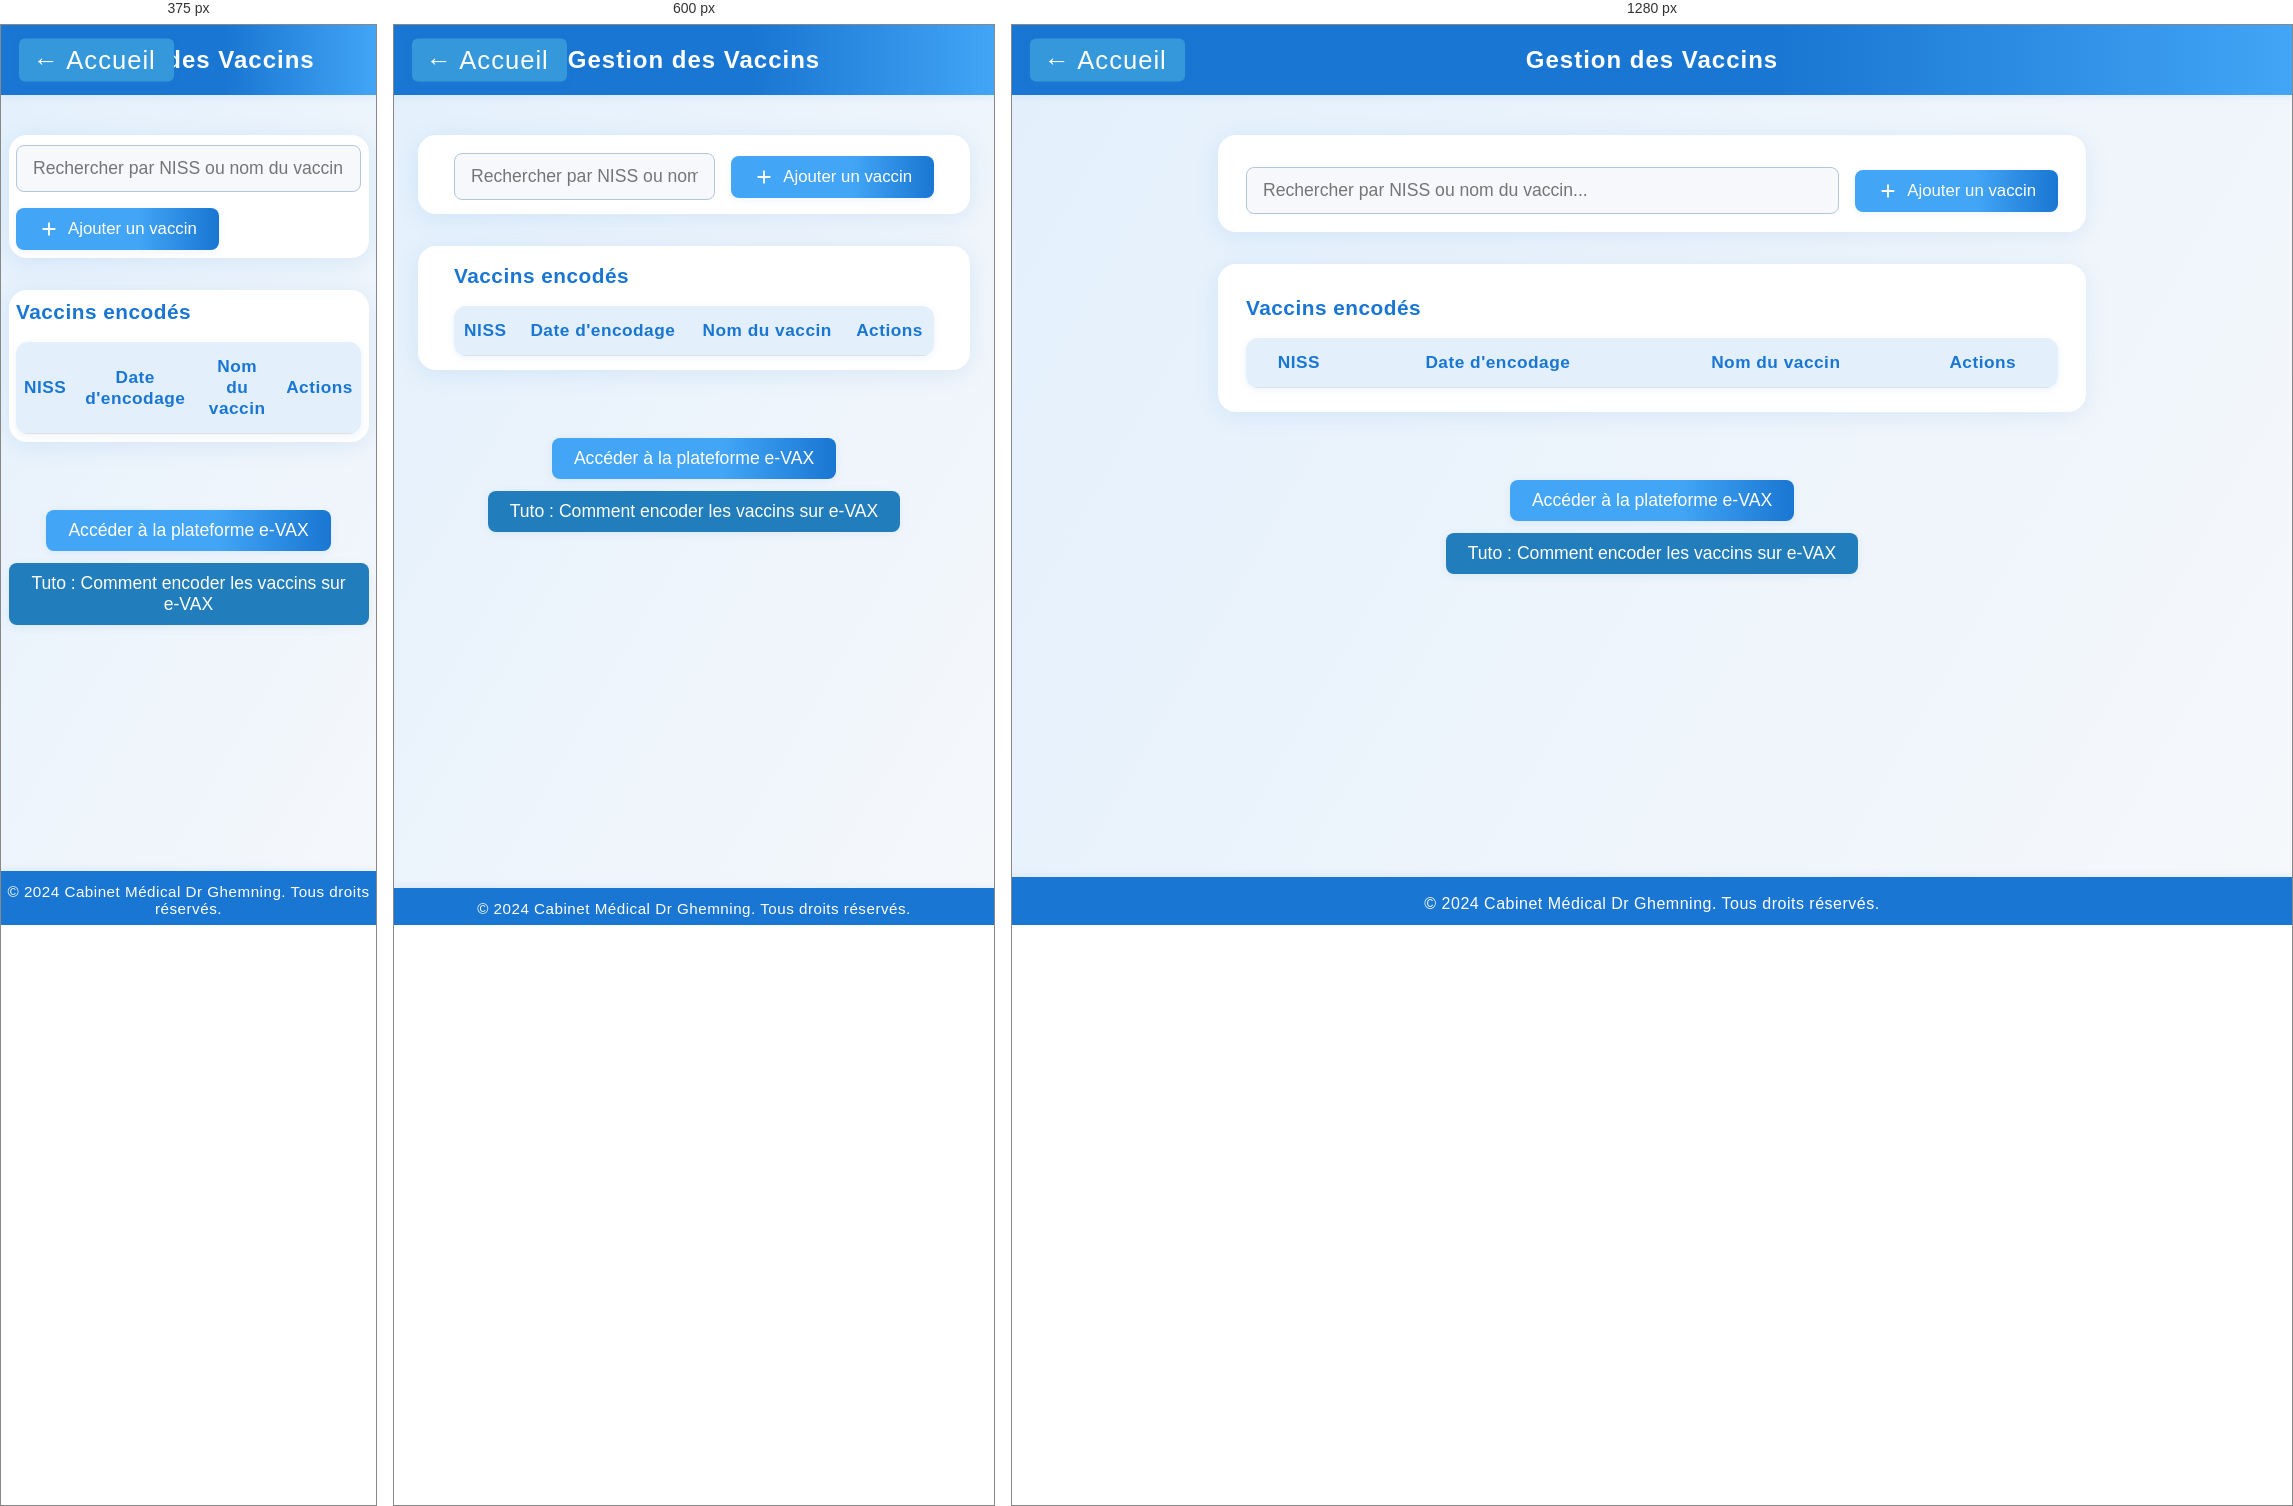
Rendered at 375 px, 600 px and 1280 px, left to right.

<!-- file: vaccins.html -->
<!DOCTYPE html>
<html lang="fr">
<head>
    <meta charset="UTF-8">
    <meta name="viewport" content="width=device-width, initial-scale=1.0">
    <title>Gestion des Vaccins - Cabinet Médical Dr Ghemning</title>
    <link rel="stylesheet" href="style.css">
    <style>
    .header-dashboard {
        display: flex;
        align-items: center;
        justify-content: center;
        position: relative;
        min-height: 70px;
    }
    .header-dashboard .back-home {
        position: absolute;
        left: 0;
        top: 50%;
        transform: translateY(-50%);
        display: inline-block;
        background: #3498db;
        color: #fff;
        font-size: 1em;
        font-weight: 500;
        border: none;
        border-radius: 6px;
        padding: 7px 18px 7px 14px;
        text-decoration: none;
        box-shadow: 0 2px 8px rgba(52,152,219,0.08);
        transition: background 0.2s, color 0.2s, box-shadow 0.2s;
        opacity: 1;
        cursor: pointer;
        margin-left: 18px;
    }
    .header-dashboard .back-home:hover {
        background: #217dbb;
        color: #fff;
        box-shadow: 0 4px 16px rgba(52,152,219,0.13);
    }
    .header-dashboard h1 {
        margin: 0 auto;
        text-align: center;
        width: fit-content;
    }
    </style>
</head>
<body class="dashboard-bg">
    <header class="header-dashboard">
        <a href="index.html" class="back-home">&#8592; Accueil</a>
        <h1>Gestion des Vaccins</h1>
    </header>
    <main class="main-dashboard">
        <section class="card card-actions">
            <div class="actions-bar">
                <input type="text" id="searchInput" placeholder="Rechercher par NISS ou nom du vaccin...">
                <button id="openFormBtn" class="btn-action"><span class="icon-add"></span> Ajouter un vaccin</button>
            </div>
        </section>
        <section class="card card-table">
            <h2>Vaccins encodés</h2>
            <table id="tableVaccins">
                <thead>
                    <tr>
                        <th>NISS</th>
                        <th>Date d'encodage</th>
                        <th>Nom du vaccin</th>
                        <th>Actions</th>
                    </tr>
                </thead>
                <tbody>
                    <!-- Les vaccins seront ajoutés ici dynamiquement -->
                </tbody>
            </table>
        </section>
        <div style="text-align:center; margin-top: 24px;">
            <a href="https://www.e-vax.be/" target="_blank" class="btn-action" style="display:inline-block; margin-top:12px; text-decoration:none; font-size:1.1rem;">Accéder à la plateforme e-VAX</a>
            <br>
            <a href="https://www.e-vax.be/VaccHelp/help/pdf/Aide_evax_Enregistrement_VaccinationIndividuelle.pdf" target="_blank" class="btn-action" style="display:inline-block; margin-top:12px; text-decoration:none; font-size:1.1rem; background:#217dbb;">Tuto : Comment encoder les vaccins sur e-VAX</a>
        </div>
    </main>
    <div id="vaccinModal" class="modal">
        <div class="modal-content">
            <span class="close" id="closeModal">&times;</span>
            <h2 id="modalTitle">Ajouter un vaccin</h2>
            <form id="vaccinForm">
                <label for="niss">Numéro national (NISS) :</label>
                <input type="text" id="niss" name="niss" required pattern="[0-9]{11,15}">
                <label for="nomVaccin">Nom du vaccin :</label>
                <input type="text" id="nomVaccin" name="nomVaccin" required>
                <button type="submit" class="btn-main">Enregistrer</button>
            </form>
        </div>
    </div>
    <footer class="footer-dashboard">
        <p>&copy; 2024 Cabinet Médical Dr Ghemning. Tous droits réservés.</p>
    </footer>
    <script type="module" src="script.js"></script>
</body>
</html> 

/* @media block from style.css */
@media (max-width: 700px) {
    .main-dashboard, .main-home {
        padding: 0 4vw;
    }
    .card {
        padding: 18px 6vw 14px 6vw;
    }
    .header-dashboard {
        flex-direction: column;
        gap: 8px;
        padding: 12px 0;
    }
    .footer-home, .footer-dashboard {
        font-size: 0.95rem;
        padding: 12px 0 8px 0;
    }
}

/* @media block from style.css */
@media (max-width: 500px) {
    .main-dashboard, .main-home {
        padding: 0 2vw;
    }
    .card {
        padding: 10px 2vw 8px 2vw;
    }
    .modal-content {
        padding: 18px 4vw 12px 4vw;
        min-width: unset;
    }
    .btn-main {
        font-size: 1.2rem;
        padding: 14px 18px;
    }
}